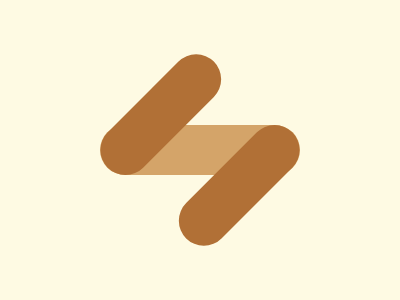

Give the HTML and CSS whose rendering is this image.

<!DOCTYPE html>
<!--[if lt IE 7]>      <html class="no-js lt-ie9 lt-ie8 lt-ie7"> <![endif]-->
<!--[if IE 7]>         <html class="no-js lt-ie9 lt-ie8"> <![endif]-->
<!--[if IE 8]>         <html class="no-js lt-ie9"> <![endif]-->
<!--[if gt IE 8]>      <html class="no-js"> <!--<![endif]-->
<html>
    <head>
        <meta charset="utf-8">
        <meta http-equiv="X-UA-Compatible" content="IE=edge">
        <title></title>
        <meta name="description" content="">
        <meta name="viewport" content="width=device-width, initial-scale=1">
        <link rel="stylesheet" href="">
    </head>
    <body>
        <div><div></div><div></div></div>


        <style>
          *{
            box-sizing: border-box;
            margin: 0;
            padding:0
          }
          body{
            background: #FEFAE3
          }
          body>div {
            width: 200px;
            height: 50px;
            background: #D4A469;
            position: absolute;
            top: 50%;
            left:50%;
            transform: translate(-50%,-50%);
            border-radius: 25px;
          }
          div>div{
            background: #B17036;
              width: 150px;
            height:50px;
             border-radius: 25px;
            position: absolute;
            transform-origin: left;
            transform: rotate(-45deg) translate(-7px,18px)
            
          }
          div>div:nth-child(2){
            right:0;
             transform-origin: right;
            transform: rotate(-45deg) translate(7px,-18px)
          }
        </style>
    </body>
</html>